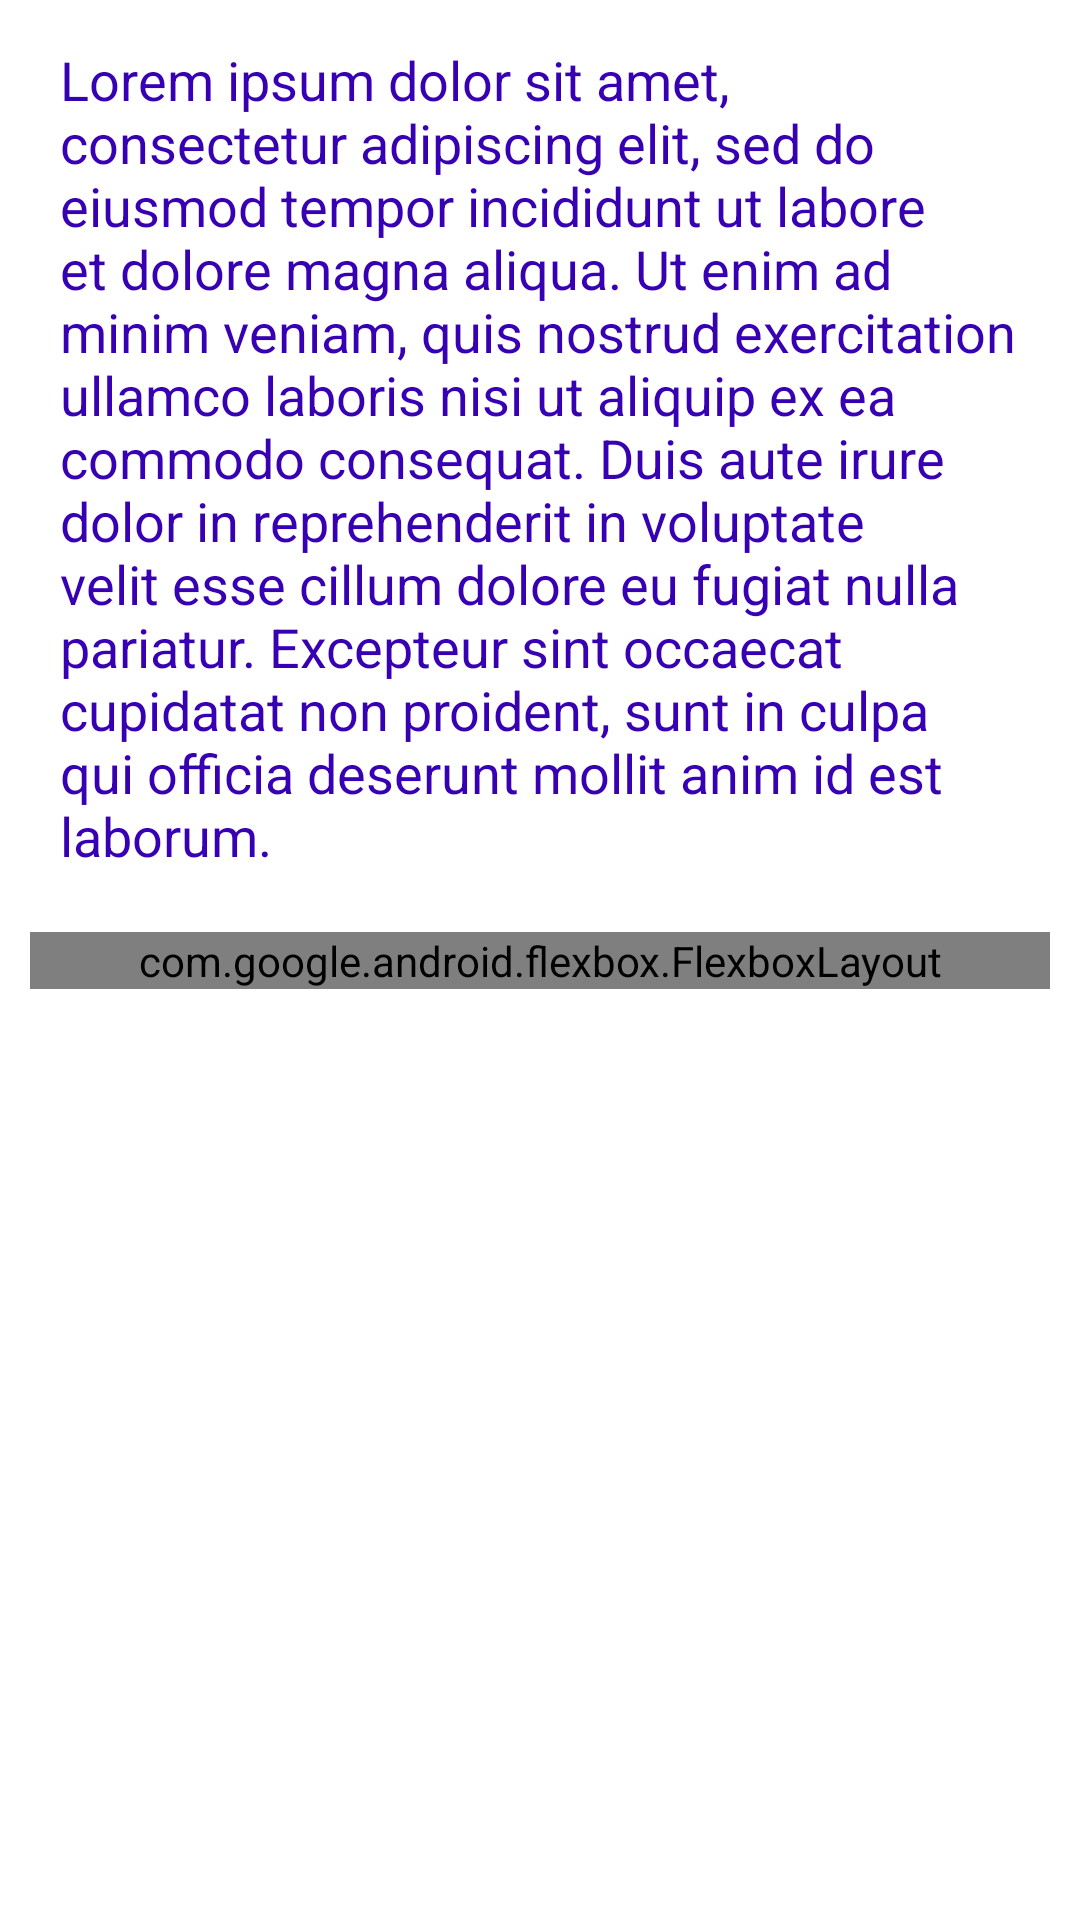

Write the Android layout XML for this screen, with the resource values it uses.
<!-- AndroidManifest.xml: application theme Theme.QuickReactions -->
<!-- res/layout/reaction_fragment.xml -->
<?xml version="1.0" encoding="utf-8"?>
<androidx.constraintlayout.widget.ConstraintLayout xmlns:android="http://schemas.android.com/apk/res/android"
    xmlns:app="http://schemas.android.com/apk/res-auto"
    xmlns:tools="http://schemas.android.com/tools"
    android:layout_width="match_parent"
    android:layout_height="match_parent"
    android:background="@color/white">

    <TextView
        android:layout_width="0dp"
        android:layout_height="wrap_content"
        android:layout_margin="20dp"
        android:text="@string/lorem_ipsum"
        android:textColor="@color/purple_700"
        android:textSize="18sp"
        app:layout_constraintBottom_toTopOf="@id/reactions_container"
        app:layout_constraintEnd_toEndOf="parent"
        app:layout_constraintStart_toStartOf="parent" />

    <com.google.android.flexbox.FlexboxLayout
        android:id="@+id/reactions_container"
        android:layout_width="0dp"
        android:layout_height="wrap_content"
        android:layout_margin="10dp"
        android:layout_marginBottom="20dp"
        app:alignContent="space_around"
        app:alignItems="stretch"
        app:dividerDrawable="@drawable/reaction_divider"
        app:flexWrap="wrap"
        app:layout_constraintBottom_toBottomOf="parent"
        app:layout_constraintEnd_toEndOf="parent"
        app:layout_constraintStart_toStartOf="parent"
        app:layout_constraintTop_toTopOf="parent"
        app:showDivider="middle" />

    <ImageView
        android:id="@+id/reaction_button"
        android:layout_width="40dp"
        android:layout_height="40dp"
        android:contentDescription="@string/quick_reaction"
        android:src="@drawable/ic_baseline_emoji_emotions_24"
        android:visibility="invisible"
        app:layout_constraintBottom_toBottomOf="parent"
        app:layout_constraintEnd_toEndOf="parent"
        app:layout_constraintStart_toStartOf="parent"
        app:layout_constraintTop_toBottomOf="@id/reactions_container"
        app:tint="@color/purple_700"
        tools:visibility="visible" />
</androidx.constraintlayout.widget.ConstraintLayout>
<!-- resources referenced by this layout -->
<resources>
  <color name="purple_700">#FF3700B3</color>
  <color name="white">#FFFFFFFF</color>
  <string name="lorem_ipsum">Lorem ipsum dolor sit amet, consectetur adipiscing elit, sed do eiusmod tempor incididunt ut labore et dolore magna aliqua. Ut enim ad minim veniam, quis nostrud exercitation ullamco laboris nisi ut aliquip ex ea commodo consequat. Duis aute irure dolor in reprehenderit in voluptate velit esse cillum dolore eu fugiat nulla pariatur. Excepteur sint occaecat cupidatat non proident, sunt in culpa qui officia deserunt mollit anim id est laborum.</string>
  <string name="quick_reaction">Quick reaction</string>
  <style name="Theme.QuickReactions" parent="Theme.MaterialComponents.Light.NoActionBar">
          
          <item name="colorPrimary">@color/purple_500</item>
          <item name="colorPrimaryVariant">@color/purple_700</item>
          <item name="colorOnPrimary">@color/white</item>
          
          <item name="colorSecondary">@color/teal_200</item>
          <item name="colorSecondaryVariant">@color/teal_700</item>
          <item name="colorOnSecondary">@color/black</item>
          
          <item name="android:statusBarColor" tools:targetApi="l">?attr/colorPrimaryVariant</item>
          
      </style>
  <color name="purple_500">#FF6200EE</color>
  <color name="teal_200">#FF03DAC5</color>
  <color name="teal_700">#FF018786</color>
  <color name="black">#FF000000</color>
</resources>
